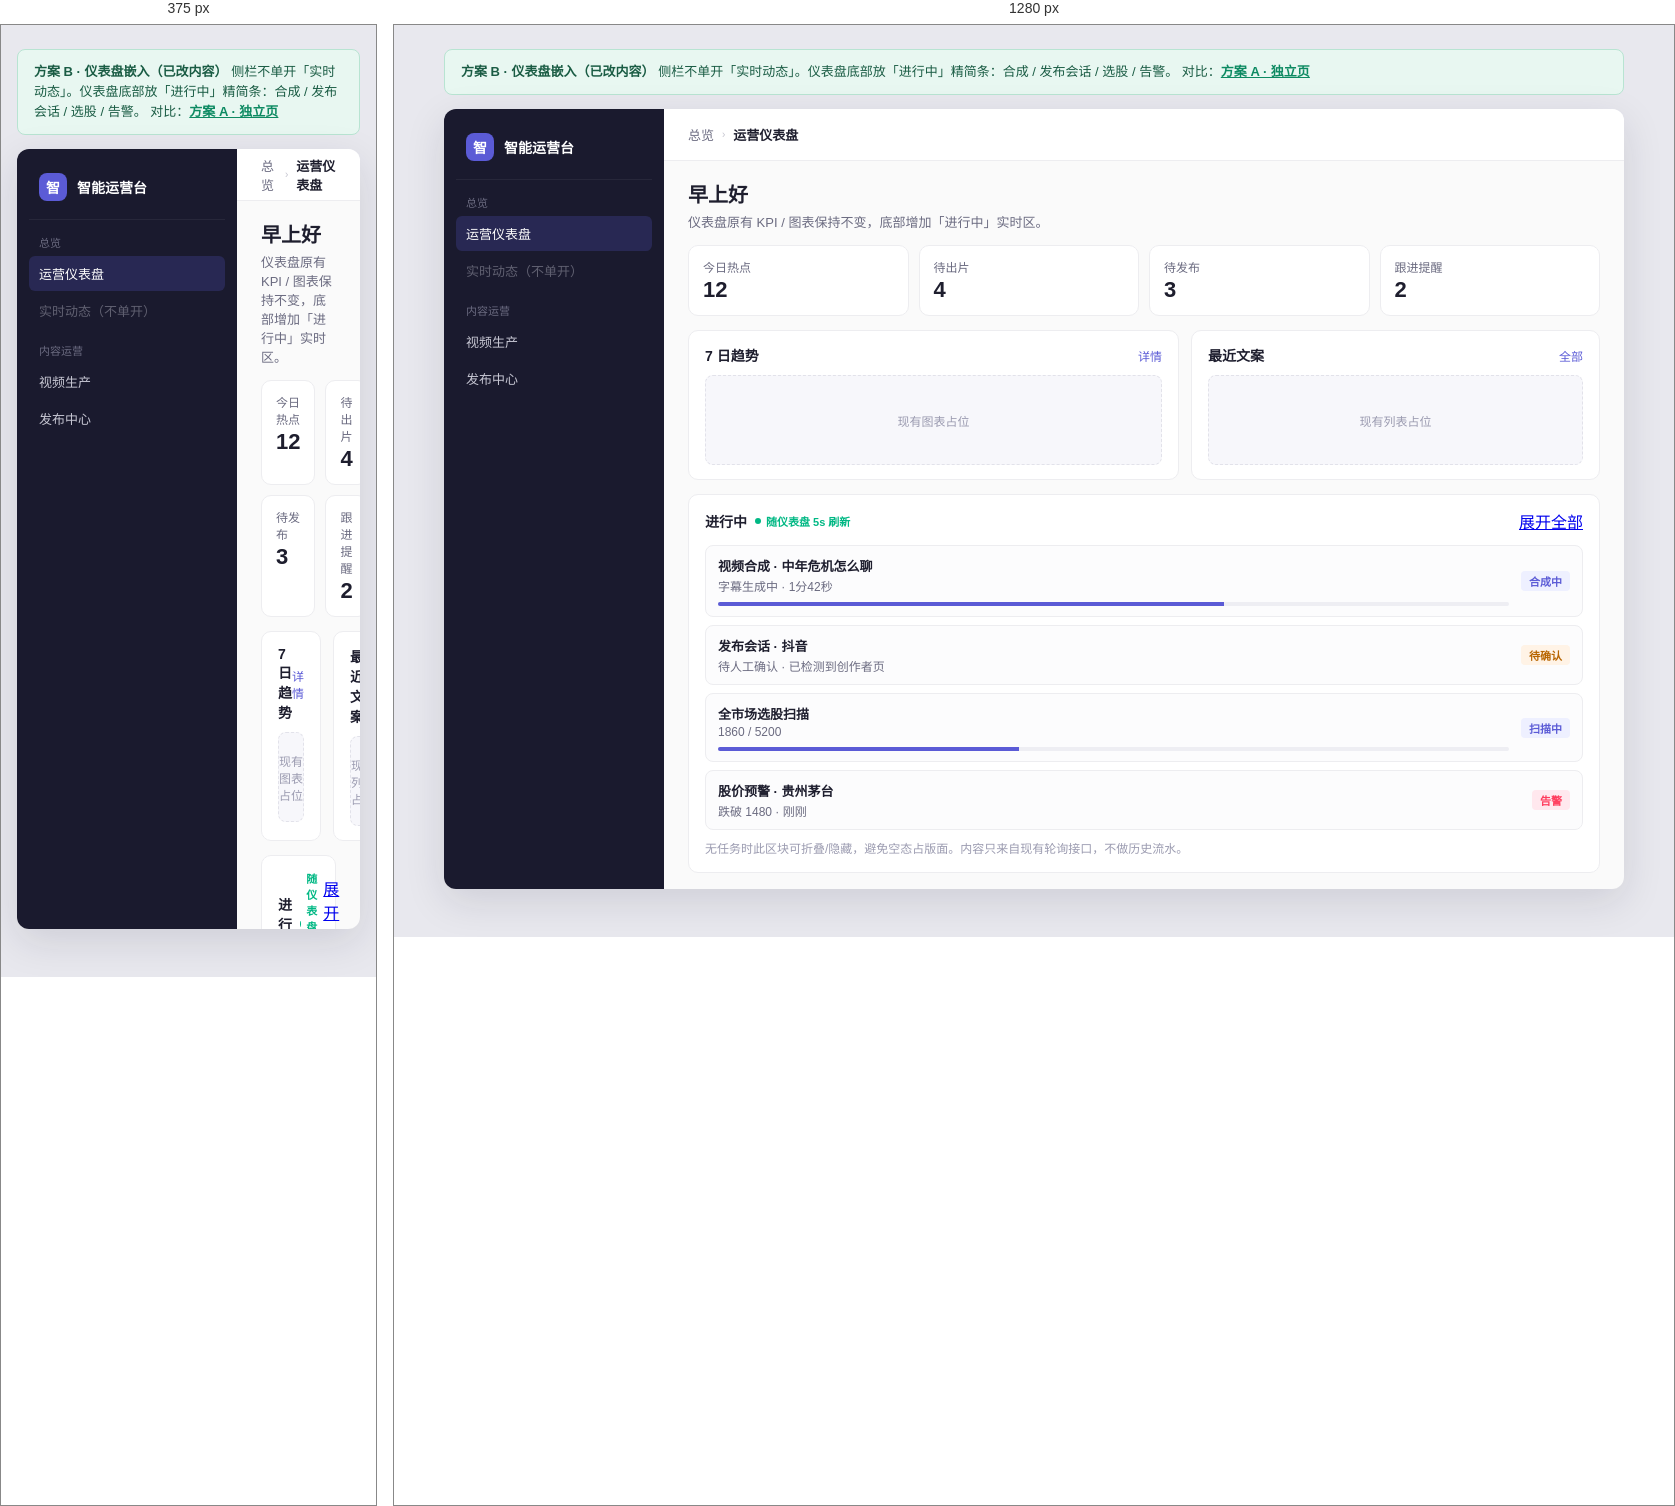
Rendered at 375 px and 1280 px, left to right.

<!-- file: activity-dashboard-embed.html -->
<!DOCTYPE html>
<html lang="zh-CN">
<head>
  <meta charset="UTF-8" />
  <meta name="viewport" content="width=device-width, initial-scale=1" />
  <title>原型 B · 仪表盘嵌入「进行中」</title>
  <style>
    :root {
      --primary: #5b5bd6;
      --primary-soft: #eef0ff;
      --sidebar: #1a1a2e;
      --page: #fafafa;
      --text: #1e1e2e;
      --muted: #6b6b80;
      --tertiary: #9b9bb0;
      --border: #ededf0;
      --success: #00b884;
      --warning: #ff9500;
      --error: #ff3b5c;
      --font: "Segoe UI", "PingFang SC", "Microsoft YaHei", sans-serif;
    }
    * { box-sizing: border-box; margin: 0; padding: 0; }
    body {
      font-family: var(--font);
      background: #e8e8ee;
      color: var(--text);
      min-height: 100vh;
      display: flex;
      flex-direction: column;
      align-items: center;
      padding: 24px 16px 48px;
    }
    .banner {
      width: min(1180px, 100%);
      margin-bottom: 14px;
      padding: 12px 16px;
      background: #e8f7f1;
      border: 1px solid #b8e4d2;
      border-radius: 8px;
      font-size: 13px;
      line-height: 1.55;
      color: #1a5c44;
    }
    .banner a { color: #0d8a62; font-weight: 600; }
    .shell {
      width: min(1180px, 100%);
      height: 780px;
      display: grid;
      grid-template-columns: 220px 1fr;
      border-radius: 12px;
      overflow: hidden;
      box-shadow: 0 12px 40px rgba(26,26,46,.12);
      background: var(--page);
    }
    .sider { background: var(--sidebar); color: #c8c8d4; padding: 16px 12px; }
    .brand {
      display: flex; align-items: center; gap: 10px;
      padding: 8px 10px 18px;
      border-bottom: 1px solid rgba(255,255,255,.06);
      margin-bottom: 14px;
    }
    .brand-mark {
      width: 28px; height: 28px; border-radius: 8px;
      background: var(--primary); color: #fff;
      display: grid; place-items: center; font-weight: 700; font-size: 14px;
    }
    .brand-name { color: #fff; font-size: 14px; font-weight: 600; }
    .nav-label { font-size: 11px; color: #6b6b80; padding: 0 10px 6px; }
    .nav-item { padding: 8px 10px; border-radius: 6px; font-size: 13px; margin-bottom: 2px; }
    .nav-item.active { background: rgba(91,91,214,.22); color: #fff; }
    .nav-item.muted { opacity: .4; }
    .main { display: flex; flex-direction: column; min-width: 0; }
    .header {
      height: 52px; background: #fff; border-bottom: 1px solid var(--border);
      display: flex; align-items: center; padding: 0 24px; gap: 8px; font-size: 13px;
    }
    .crumb { color: var(--muted); }
    .sep { color: #c5c5d0; font-size: 10px; }
    .current { font-weight: 600; }
    .content {
      flex: 1; padding: 18px 24px; overflow: auto; min-height: 0;
      display: flex; flex-direction: column; gap: 14px;
    }
    .welcome h1 { font-size: 20px; font-weight: 650; }
    .welcome p { margin-top: 4px; font-size: 13px; color: var(--muted); }
    .kpis { display: grid; grid-template-columns: repeat(4, 1fr); gap: 10px; }
    .kpi {
      background: #fff; border: 1px solid var(--border); border-radius: 10px;
      padding: 12px 14px;
    }
    .kpi .label { font-size: 12px; color: var(--muted); }
    .kpi .value { font-size: 22px; font-weight: 700; margin-top: 2px; }
    .mid { display: grid; grid-template-columns: 1.2fr 1fr; gap: 12px; }
    .card {
      background: #fff; border: 1px solid var(--border); border-radius: 10px;
      padding: 14px 16px;
    }
    .card-h {
      display: flex; justify-content: space-between; align-items: center;
      margin-bottom: 10px;
    }
    .card-h h3 { font-size: 14px; font-weight: 650; }
    .card-h a { font-size: 12px; color: var(--primary); text-decoration: none; }
    .fake {
      height: 90px; border-radius: 8px; border: 1px dashed #e2e2ea;
      background: #f7f7fb; display: grid; place-items: center;
      font-size: 12px; color: var(--tertiary);
    }

    .live-block {
      background: #fff; border: 1px solid var(--border); border-radius: 10px;
      padding: 14px 16px;
    }
    .live-h {
      display: flex; justify-content: space-between; align-items: center;
      margin-bottom: 12px;
    }
    .live-h h3 {
      font-size: 14px; font-weight: 650;
      display: flex; align-items: center; gap: 8px;
    }
    .pulse {
      display: inline-flex; align-items: center; gap: 5px;
      font-size: 11px; color: var(--success); font-weight: 600;
    }
    .pulse i { width: 6px; height: 6px; border-radius: 50%; background: var(--success); }
    .rows { display: flex; flex-direction: column; gap: 8px; }
    .row {
      display: grid;
      grid-template-columns: 1fr auto;
      gap: 12px;
      padding: 10px 12px;
      border: 1px solid var(--border);
      border-radius: 8px;
      background: #fcfcfd;
      align-items: center;
    }
    .row .t { font-size: 13px; font-weight: 600; }
    .row .s { font-size: 12px; color: var(--muted); margin-top: 2px; }
    .badge {
      font-size: 11px; padding: 2px 8px; border-radius: 4px; font-weight: 600;
    }
    .badge.run { background: var(--primary-soft); color: var(--primary); }
    .badge.wait { background: #fff3e6; color: #b86500; }
    .badge.fail { background: #ffe8ee; color: var(--error); }
    .mini-bar {
      height: 4px; background: #eeeef3; border-radius: 999px; margin-top: 8px; overflow: hidden;
    }
    .mini-bar > i { display: block; height: 100%; background: var(--primary); }
    .mini-bar > i.a { width: 64%; }
    .mini-bar > i.b { width: 38%; }
    .note {
      margin-top: 10px; font-size: 12px; color: var(--tertiary); line-height: 1.5;
    }
    @media (max-width: 960px) {
      .kpis, .mid { grid-template-columns: 1fr 1fr; }
    }
  </style>
</head>
<body>
  <div class="banner">
    <strong>方案 B · 仪表盘嵌入（已改内容）</strong>
    侧栏不单开「实时动态」。仪表盘底部放「进行中」精简条：合成 / 发布会话 / 选股 / 告警。
    对比：<a href="./activity-page.html">方案 A · 独立页</a>
  </div>

  <div class="shell">
    <aside class="sider">
      <div class="brand"><div class="brand-mark">智</div><div class="brand-name">智能运营台</div></div>
      <div class="nav-label">总览</div>
      <div class="nav-item active">运营仪表盘</div>
      <div class="nav-item muted">实时动态（不单开）</div>
      <div class="nav-label" style="margin-top:14px">内容运营</div>
      <div class="nav-item">视频生产</div>
      <div class="nav-item">发布中心</div>
    </aside>

    <div class="main">
      <header class="header">
        <span class="crumb">总览</span><span class="sep">›</span>
        <span class="current">运营仪表盘</span>
      </header>
      <div class="content">
        <div class="welcome">
          <h1>早上好</h1>
          <p>仪表盘原有 KPI / 图表保持不变，底部增加「进行中」实时区。</p>
        </div>

        <div class="kpis">
          <div class="kpi"><div class="label">今日热点</div><div class="value">12</div></div>
          <div class="kpi"><div class="label">待出片</div><div class="value">4</div></div>
          <div class="kpi"><div class="label">待发布</div><div class="value">3</div></div>
          <div class="kpi"><div class="label">跟进提醒</div><div class="value">2</div></div>
        </div>

        <div class="mid">
          <div class="card">
            <div class="card-h"><h3>7 日趋势</h3><a href="#">详情</a></div>
            <div class="fake">现有图表占位</div>
          </div>
          <div class="card">
            <div class="card-h"><h3>最近文案</h3><a href="#">全部</a></div>
            <div class="fake">现有列表占位</div>
          </div>
        </div>

        <section class="live-block">
          <div class="live-h">
            <h3>进行中 <span class="pulse"><i></i>随仪表盘 5s 刷新</span></h3>
            <a href="./activity-page.html">展开全部</a>
          </div>
          <div class="rows">
            <div class="row">
              <div>
                <div class="t">视频合成 · 中年危机怎么聊</div>
                <div class="s">字幕生成中 · 1分42秒</div>
                <div class="mini-bar"><i class="a"></i></div>
              </div>
              <span class="badge run">合成中</span>
            </div>
            <div class="row">
              <div>
                <div class="t">发布会话 · 抖音</div>
                <div class="s">待人工确认 · 已检测到创作者页</div>
              </div>
              <span class="badge wait">待确认</span>
            </div>
            <div class="row">
              <div>
                <div class="t">全市场选股扫描</div>
                <div class="s">1860 / 5200</div>
                <div class="mini-bar"><i class="b"></i></div>
              </div>
              <span class="badge run">扫描中</span>
            </div>
            <div class="row">
              <div>
                <div class="t">股价预警 · 贵州茅台</div>
                <div class="s">跌破 1480 · 刚刚</div>
              </div>
              <span class="badge fail">告警</span>
            </div>
          </div>
          <div class="note">
            无任务时此区块可折叠/隐藏，避免空态占版面。内容只来自现有轮询接口，不做历史流水。
          </div>
        </section>
      </div>
    </div>
  </div>
</body>
</html>